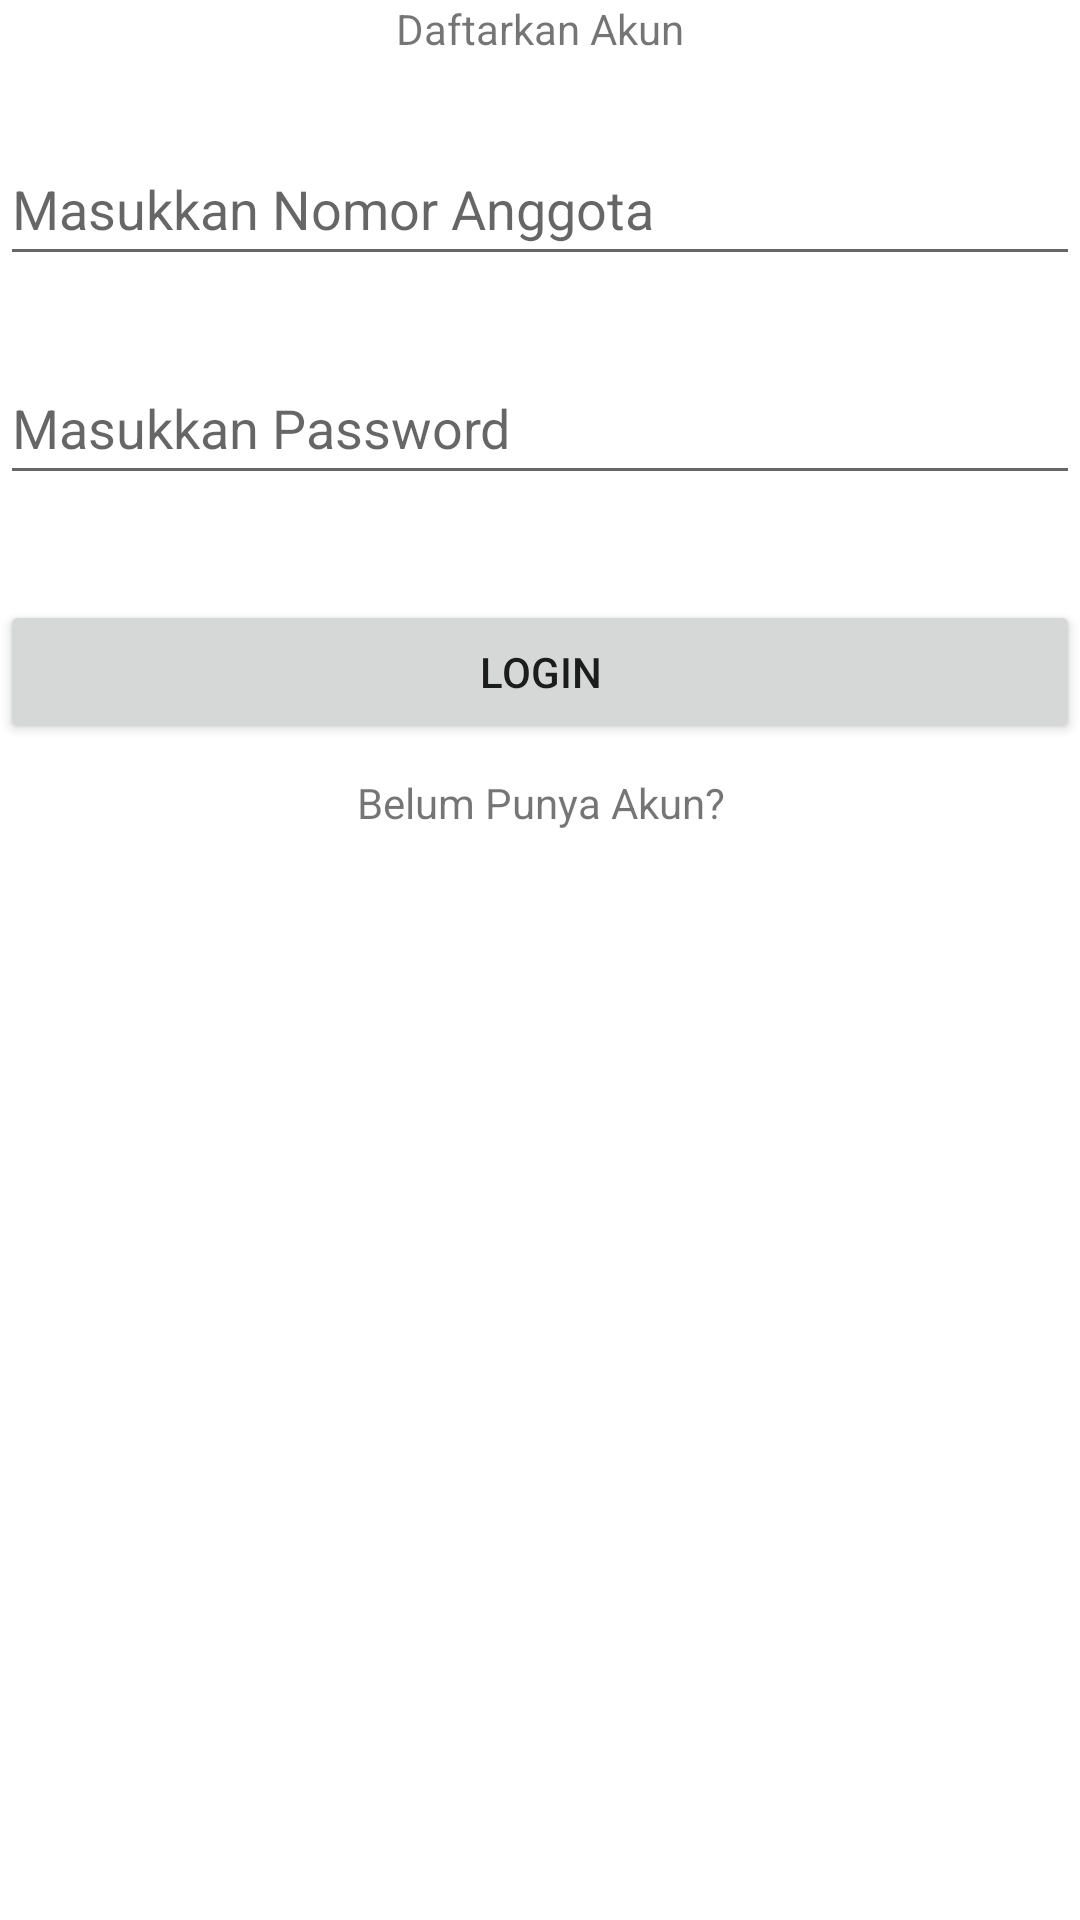

Android layout source for this screen:
<!-- AndroidManifest.xml: application theme Theme.TestAPI -->
<!-- res/layout/activity_register.xml -->
<?xml version="1.0" encoding="utf-8"?>
<RelativeLayout xmlns:android="http://schemas.android.com/apk/res/android"
    xmlns:app="http://schemas.android.com/apk/res-auto"
    xmlns:tools="http://schemas.android.com/tools"
    android:layout_width="match_parent"
    android:layout_height="match_parent"
    tools:context=".RegisterActivity">

    <TextView
        android:id="@+id/header"
        android:layout_width="match_parent"
        android:layout_height="wrap_content"
        android:textAlignment="center"
        android:text="Daftarkan Akun"/>

    <EditText
        android:id="@+id/etRegisterNoAnggota"
        android:layout_width="match_parent"
        android:layout_height="wrap_content"
        android:layout_below="@+id/header"
        android:layout_marginTop="25dp"
        android:hint="Masukkan Nomor Anggota"
        android:minHeight="48dp" />

    <EditText
        android:id="@+id/etRegisterPassword"
        android:layout_width="match_parent"
        android:layout_height="wrap_content"
        android:layout_below="@id/etRegisterNoAnggota"
        android:layout_marginTop="25dp"
        android:hint="Masukkan Password"
        android:minHeight="48dp" />

    <Button
        android:layout_width="match_parent"
        android:layout_height="wrap_content"
        android:text="Login"
        android:id="@id/btnRegister"
        android:layout_below="@+id/etRegisterPassword"
        android:layout_marginTop="35dp"/>

    <TextView
        android:layout_width="match_parent"
        android:layout_height="wrap_content"
        android:text="Belum Punya Akun?"
        android:id="@+id/register"
        android:layout_below="@+id/btnRegister"
        android:textAlignment="center"
        android:layout_marginTop="10dp"/>

</RelativeLayout>
<!-- resources referenced by this layout -->
<resources>
  <style name="Theme.TestAPI" parent="Base.Theme.TestAPI" />
  <style name="Base.Theme.TestAPI" parent="Theme.MaterialComponents.DayNight.DarkActionBar">
          
          
          <item name="android:statusBarColor" tools:targetApi="l">#308d46</item>
      </style>
</resources>
